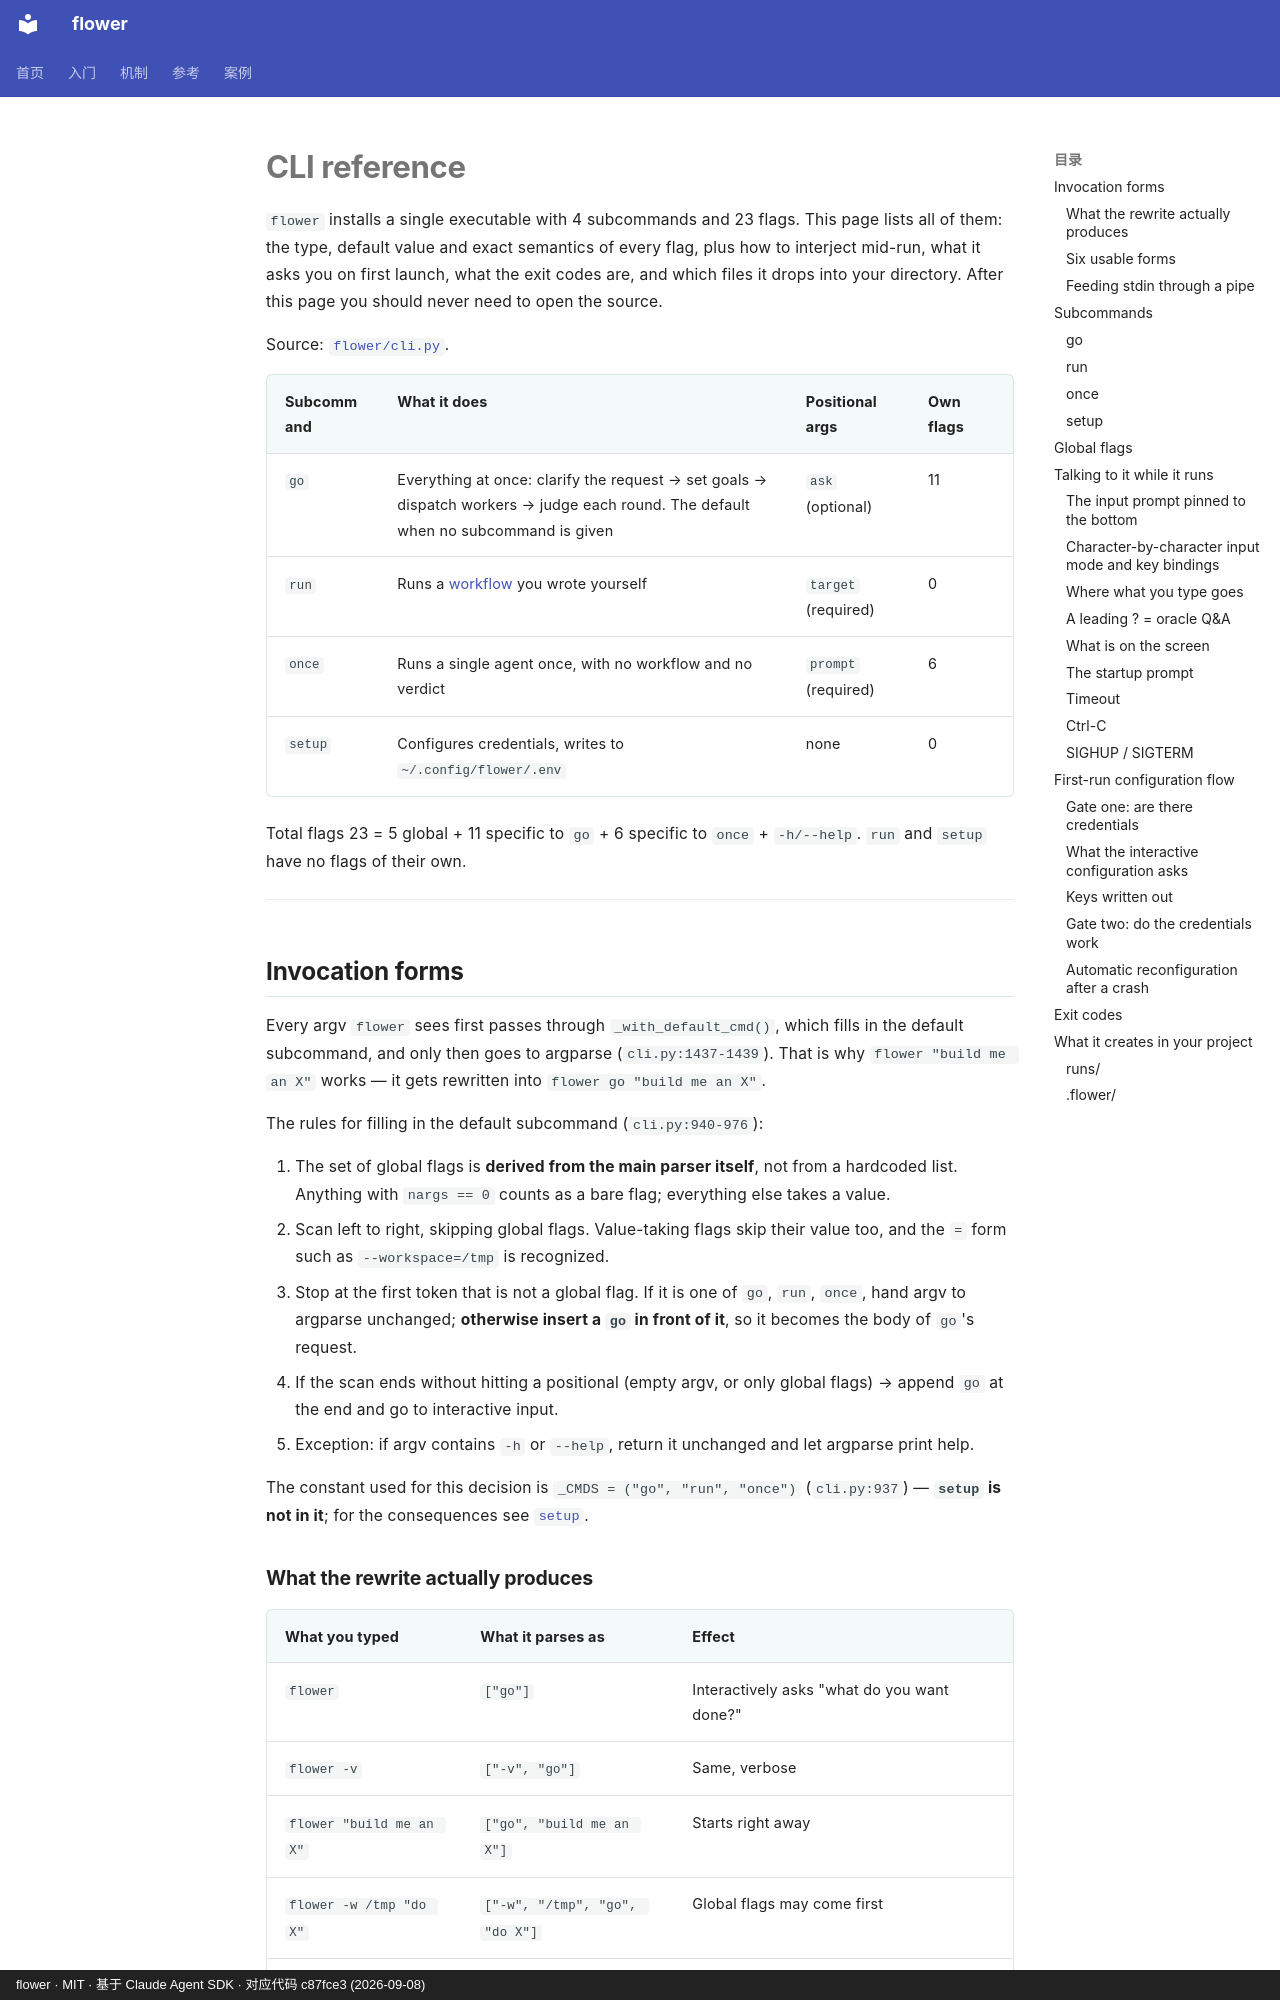

repository: ChenyuHeee/flower · page: ru/reference/cli/index.html · generator: mkdocs · copyright: flower · MIT · 基于 Claude Agent SDK · 对应代码 c87fce3 (2026-09-08)

# CLI reference

`flower` installs a single executable with 4 subcommands and 23 flags. This page lists all of them: the type, default value and exact semantics of every flag, plus how to interject mid-run, what it asks you on first launch, what the exit codes are, and which files it drops into your directory. After this page you should never need to open the source.

Source: [`flower/cli.py`](https://github.com/ChenyuHeee/flower/blob/main/flower/cli.py).

| Subcommand | What it does | Positional args | Own flags |
|---|---|---|---|
| `go` | Everything at once: clarify the request → set goals → dispatch workers → judge each round. The default when no subcommand is given | `ask` (optional) | 11 |
| `run` | Runs a [workflow](glossary.md#流程) you wrote yourself | `target` (required) | 0 |
| `once` | Runs a single agent once, with no workflow and no verdict | `prompt` (required) | 6 |
| `setup` | Configures credentials, writes to `~/.config/flower/.env` | none | 0 |

Total flags 23 = 5 global + 11 specific to `go` + 6 specific to `once` + `-h/--help`. `run` and `setup` have no flags of their own.

---

## Invocation forms {#调用形式}

Every argv `flower` sees first passes through `_with_default_cmd()`, which fills in the default subcommand, and only then goes to argparse (`cli.py:1437-1439`). That is why `flower "build me an X"` works — it gets rewritten into `flower go "build me an X"`.

The rules for filling in the default subcommand (`cli.py:940-976`):

1. The set of global flags is **derived from the main parser itself**, not from a hardcoded list. Anything with `nargs == 0` counts as a bare flag; everything else takes a value.
2. Scan left to right, skipping global flags. Value-taking flags skip their value too, and the `=` form such as `--workspace=/tmp` is recognized.
3. Stop at the first token that is not a global flag. If it is one of `go`, `run`, `once`, hand argv to argparse unchanged; **otherwise insert a `go` in front of it**, so it becomes the body of `go`'s request.
4. If the scan ends without hitting a positional (empty argv, or only global flags) → append `go` at the end and go to interactive input.
5. Exception: if argv contains `-h` or `--help`, return it unchanged and let argparse print help.

The constant used for this decision is `_CMDS = ("go", "run", "once")` (`cli.py:937`) — **`setup` is not in it**; for the consequences see [`setup`](#setup).
